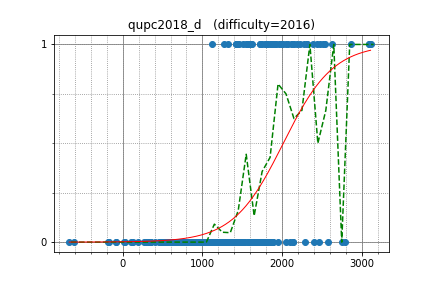

Source data for this figure (header and first rows):
ainta, 3112.415338, 1
WA_TLE, 3097, 1
kirika_comp, 3097, 1
riantkb, 2534, 1
uwi, 2872, 1
beet, 2511, 1
ats5515, 2393, 1
nwin, 2320, 1
eiya, 2052, 1
square1001, 2579, 0
TangentDay, 2624, 1
rickytheta, 2748, 0
nxteru, 1964, 1
olphe, 2312, 1
risujiroh, 2126, 1
nebukuro09, 2079, 1
satanic0258, 2439, 1
chocorusk, 2013, 1
heno239, 2156, 1
haji, 1754, 1
startcpp, 2126, 1
betrue12, 2120, 1
camypaper, 2788, 0
seica, 1858, 1
mamekin, 2481, 1
June_boy, 2103, 0
niuez, 1876, 0
hamayanhamayan, 2276, 1
RMQ, 1607, 1
merom686, 1858, 1
kimitsu_emt, 1423, 1
koikotya, 1620, 1
ecasdqina, 1504, 1
hide1214, 1567, 1
takoshi, 1884, 1
idsigma, 1417, 1
yaketake08, 2220, 1
drken, 2459, 0
creep04, 1783, 1
kshinya, 1923, 1
anagohirame, 1545, 1
packer_jp, 1729, 1
wakax365, 1814, 1
hatoo, 1820, 1
shirodoni, 1463, 1
kotamanegi, 2182, 1
tatyam, 1775, 0
yamunaku, 1623, 0
zaki_, 1684, 0
cojna, 1628, 0
k111111, 1116, 1
shibh308, 1793, 1
okaduki, 1987, 1
Misteer, 1950, 0
hoxosh, 1869, 1
yuiop, 1729, 1
nadare881, 1577, 1
fine, 1914, 1
kotobuki, 1429, 1
snow39, 1340, 0
ikatakos, 1847, 0
... 197 more rows
